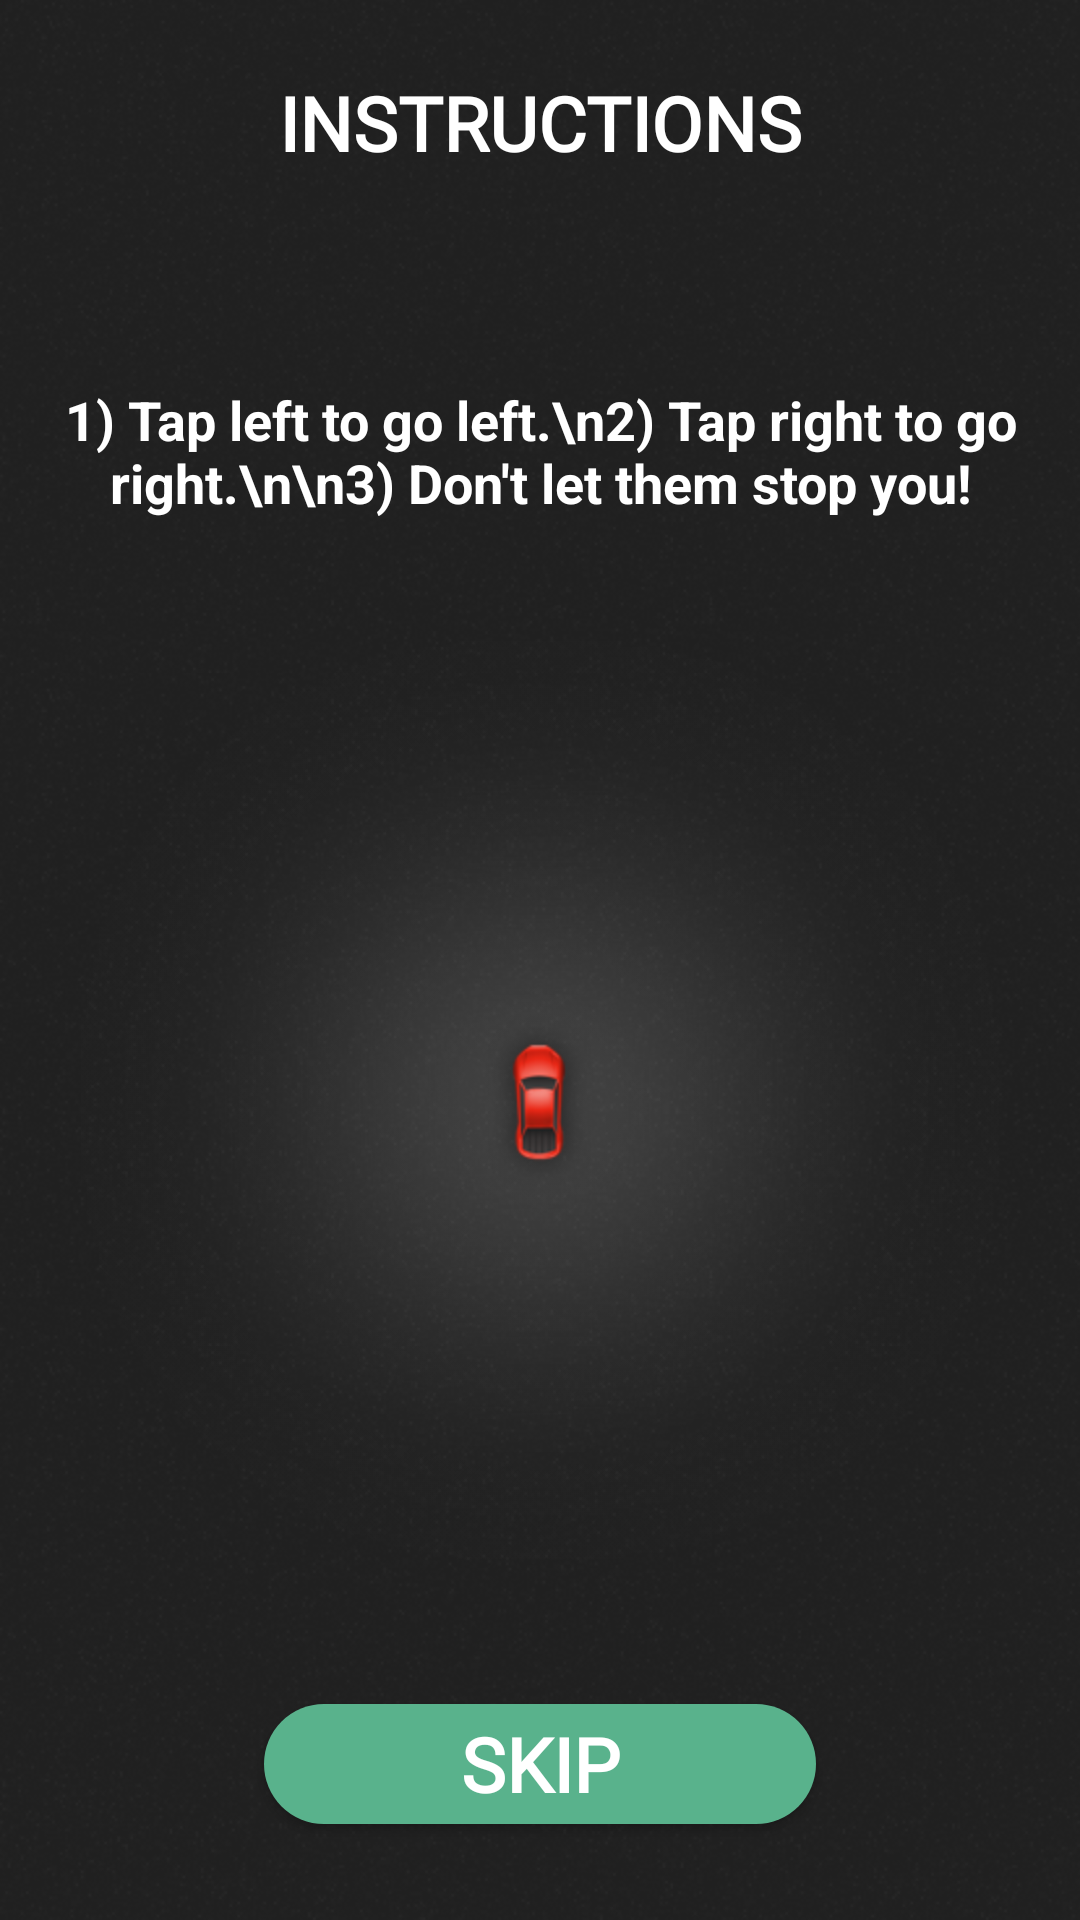

The Android layout XML behind this screen, and the referenced resources:
<!-- AndroidManifest.xml: application theme AppTheme -->
<!-- res/layout/activity_instructions.xml -->
<?xml version="1.0" encoding="utf-8"?>
<android.support.constraint.ConstraintLayout xmlns:android="http://schemas.android.com/apk/res/android"
    xmlns:app="http://schemas.android.com/apk/res-auto"
    xmlns:tools="http://schemas.android.com/tools"
    android:layout_width="match_parent"
    android:layout_height="match_parent"
    android:background="@drawable/background"
    tools:context=".InstructionsActivity">

    <Button
        android:id="@+id/instructions_skip_btn"
        android:layout_width="184dp"
        android:layout_height="40dp"
        android:layout_marginBottom="32dp"
        android:background="@drawable/button_background"
        android:fontFamily="@font/ubuntu_bold"
        android:text="SKIP"
        android:textColor="@android:color/white"
        android:textSize="25sp"
        android:textStyle="bold"
        app:layout_constraintBottom_toBottomOf="parent"
        app:layout_constraintEnd_toEndOf="parent"
        app:layout_constraintStart_toStartOf="parent" />

    <TextView
        android:id="@+id/settingsTitle3"
        android:layout_width="wrap_content"
        android:layout_height="wrap_content"
        android:layout_marginTop="24dp"
        android:fontFamily="@font/ubuntu_font"
        android:text="INSTRUCTIONS"
        android:textAlignment="center"
        android:textColor="@android:color/white"
        android:textSize="25sp"
        android:textStyle="bold"
        android:typeface="normal"
        app:layout_constraintEnd_toEndOf="parent"
        app:layout_constraintStart_toStartOf="parent"
        app:layout_constraintTop_toTopOf="parent" />

    <TextView
        android:id="@+id/textView2"
        android:layout_width="wrap_content"
        android:layout_height="wrap_content"
        android:layout_marginTop="70dp"
        android:text="1) Tap left to go left.\n2) Tap right to go right.\n\n3) Don't let them stop you!"
        android:textAlignment="center"
        android:textColor="@android:color/white"
        android:textSize="18sp"
        android:textStyle="bold"
        app:layout_constraintEnd_toEndOf="parent"
        app:layout_constraintStart_toStartOf="parent"
        app:layout_constraintTop_toBottomOf="@+id/settingsTitle3" />

    <ImageView
        android:id="@+id/imageView"
        android:layout_width="wrap_content"
        android:layout_height="wrap_content"
        android:layout_marginBottom="8dp"
        android:src="@drawable/player_red_pretty"
        app:layout_constraintBottom_toTopOf="@+id/instructions_skip_btn"
        app:layout_constraintEnd_toEndOf="parent"
        app:layout_constraintStart_toStartOf="parent"
        app:layout_constraintTop_toBottomOf="@+id/textView2" />
</android.support.constraint.ConstraintLayout>
<!-- resources referenced by this layout -->
<resources>
  <!-- drawable background: png bitmap (drawable-hdpi, 355765 bytes) -->
  <!-- drawable button_background (drawable) -->
  <?xml version="1.0" encoding="utf-8"?>
  <shape xmlns:android="http://schemas.android.com/apk/res/android"
      android:shape="rectangle">
      <solid android:color="@color/carCrashGreen" />
      <corners android:radius="20dp" />
  </shape>
  <!-- drawable player_red_pretty: png bitmap (drawable-hdpi, 32322 bytes) -->
  <style name="AppTheme" parent="Theme.AppCompat.Light.DarkActionBar">
          
          <item name="colorPrimary">@color/carCrashGreen</item>
          <item name="colorPrimaryDark">@color/carCrashDarkGreen</item>
          <item name="colorAccent">@color/carCrashGreen</item>
      </style>
  <color name="carCrashGreen">#59b28c</color>
  <color name="carCrashDarkGreen">#276d4c</color>
</resources>
